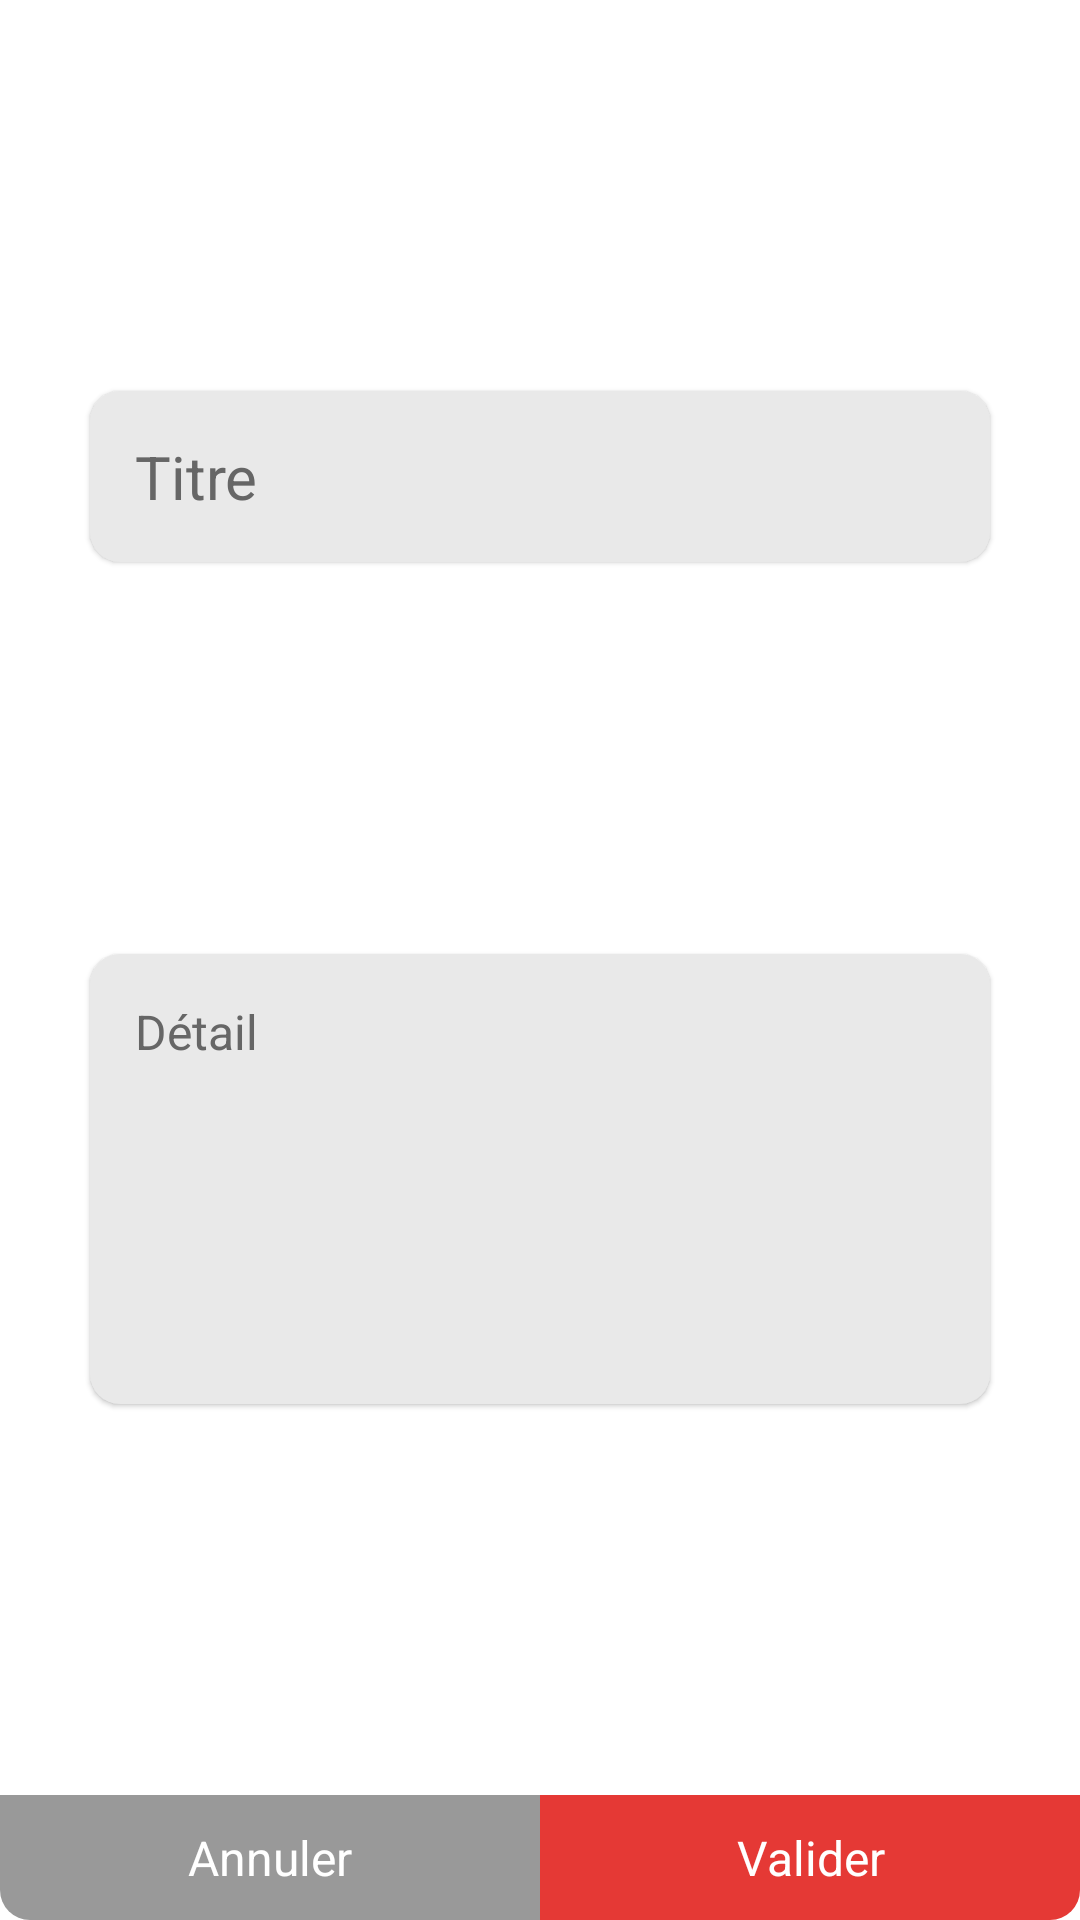

Layout XML and referenced resources for this Android screen:
<!-- AndroidManifest.xml: application theme Theme.Agenda -->
<!-- res/layout/dialog_note_layout.xml -->
<?xml version="1.0" encoding="utf-8"?>
<androidx.constraintlayout.widget.ConstraintLayout
    xmlns:android="http://schemas.android.com/apk/res/android"
    android:layout_width="match_parent"
    android:layout_height="match_parent"
    xmlns:app="http://schemas.android.com/apk/res-auto"
    android:background="@drawable/background_note_dialog">

    <EditText
        android:id="@+id/titre_edit"
        android:layout_width="300dp"
        android:layout_height="wrap_content"
        android:layout_margin="15dp"
        android:padding="15dp"
        android:hint="Titre"
        android:inputType="textCapSentences"
        android:maxLines="1"
        android:textColor="@color/gris_6"
        android:textColorHint="@color/gris_6"
        android:background="@drawable/background_edit_text"
        android:textSize="20sp"
        android:elevation="1dp"
        app:layout_constraintBottom_toTopOf="@id/detail_edit"
        app:layout_constraintEnd_toEndOf="parent"
        app:layout_constraintStart_toStartOf="parent"
        app:layout_constraintTop_toTopOf="parent" />

    <EditText
        android:id="@+id/detail_edit"
        android:layout_width="300dp"
        android:layout_height="150dp"
        android:layout_marginStart="15dp"
        android:layout_marginBottom="15dp"
        android:layout_marginEnd="15dp"
        android:padding="15dp"
        android:hint="Détail"
        android:inputType="textMultiLine"
        android:textColor="@color/gris_6"
        android:textColorHint="@color/gris_6"
        android:background="@drawable/background_edit_text"
        android:textSize="16sp"
        android:gravity="top"
        android:imeOptions="actionNone"
        android:lines="6"
        android:maxLines="6"
        android:elevation="1dp"
        app:layout_constraintStart_toStartOf="parent"
        app:layout_constraintTop_toBottomOf="@id/titre_edit"
        app:layout_constraintEnd_toEndOf="parent"
        app:layout_constraintBottom_toTopOf="@+id/footer"/>

    <LinearLayout
        android:id="@+id/footer"
        android:layout_width="0dp"
        android:layout_height="wrap_content"
        android:orientation="horizontal"
        app:layout_constraintStart_toStartOf="parent"
        app:layout_constraintBottom_toBottomOf="parent"
        app:layout_constraintEnd_toEndOf="parent">

        <TextView
            android:id="@+id/annuler"
            android:layout_width="0dp"
            android:layout_weight="1"
            android:layout_height="wrap_content"
            android:padding="10dp"
            android:text="Annuler"
            android:textColor="@color/blanc"
            android:textSize="16sp"
            android:textAlignment="center"
            android:background="@drawable/background_bouton_gris"/>

        <TextView
            android:id="@+id/valider"
            android:layout_width="0dp"
            android:layout_weight="1"
            android:layout_height="wrap_content"
            android:padding="10dp"
            android:text="Valider"
            android:textColor="@color/blanc"
            android:textSize="16sp"
            android:textAlignment="center"
            android:background="@drawable/background_bouton_rouge"/>
    </LinearLayout>

</androidx.constraintlayout.widget.ConstraintLayout>
<!-- resources referenced by this layout -->
<resources>
  <color name="blanc">#FFFFFF</color>
  <color name="gris_6">#666</color>
  <!-- drawable background_bouton_gris (drawable) -->
  <?xml version="1.0" encoding="utf-8"?>
  <selector xmlns:android="http://schemas.android.com/apk/res/android">
      <item android:state_pressed="false">
          <shape android:shape="rectangle">
              <solid android:color="@color/gris_9" />
              <corners android:bottomLeftRadius="10dp" />
          </shape>
      </item>
      <item android:state_pressed="true">
          <shape android:shape="rectangle">
              <solid android:color="@color/gris_c" />
              <corners android:bottomLeftRadius="10dp" />
          </shape>
      </item>
  </selector>
  <!-- drawable background_bouton_rouge (drawable) -->
  <?xml version="1.0" encoding="utf-8"?>
  <selector xmlns:android="http://schemas.android.com/apk/res/android">
      <item android:state_pressed="false">
          <shape android:shape="rectangle">
              <solid android:color="@color/rouge_1" />
              <corners android:bottomRightRadius="10dp" />
          </shape>
      </item>
      <item android:state_pressed="true">
          <shape android:shape="rectangle">
              <solid android:color="@color/rouge_2" />
              <corners android:bottomRightRadius="10dp" />
          </shape>
      </item>
  </selector>
  <!-- drawable background_edit_text (drawable) -->
  <?xml version="1.0" encoding="utf-8"?>
  <shape
      xmlns:android="http://schemas.android.com/apk/res/android"
      android:shape="rectangle">
  
      <solid
          android:color="@color/gris_e"/>
  
      <corners
          android:radius="10dp"/>
  </shape>
  <!-- drawable background_note_dialog (drawable) -->
  <?xml version="1.0" encoding="utf-8"?>
  <shape xmlns:android="http://schemas.android.com/apk/res/android"
      android:shape="rectangle">
  
      <solid android:color="@color/blanc" />
  
      <corners android:radius="10dp" />
  </shape>
  <style name="Theme.Agenda" parent="Theme.MaterialComponents.Light.NoActionBar">
          
          <item name="colorPrimary">@color/purple_500</item>
          <item name="colorPrimaryVariant">@color/purple_700</item>
          <item name="colorOnPrimary">@color/white</item>
          
          <item name="colorSecondary">@color/rouge_1</item>
          <item name="colorSecondaryVariant">@color/teal_700</item>
          <item name="colorOnSecondary">@color/blanc</item>
          
          <item name="android:statusBarColor" tools:targetApi="l">@color/gris_3</item>
          
      </style>
  <color name="gris_9">#999</color>
  <color name="gris_c">#CCC</color>
  <color name="rouge_1">#E53935</color>
  <color name="rouge_2">#A8E53935</color>
  <color name="gris_e">#E9E9E9</color>
  <color name="purple_500">#FF6200EE</color>
  <color name="purple_700">#FF3700B3</color>
  <color name="white">#FFFFFFFF</color>
  <color name="teal_700">#FF018786</color>
  <color name="gris_3">#333</color>
</resources>
